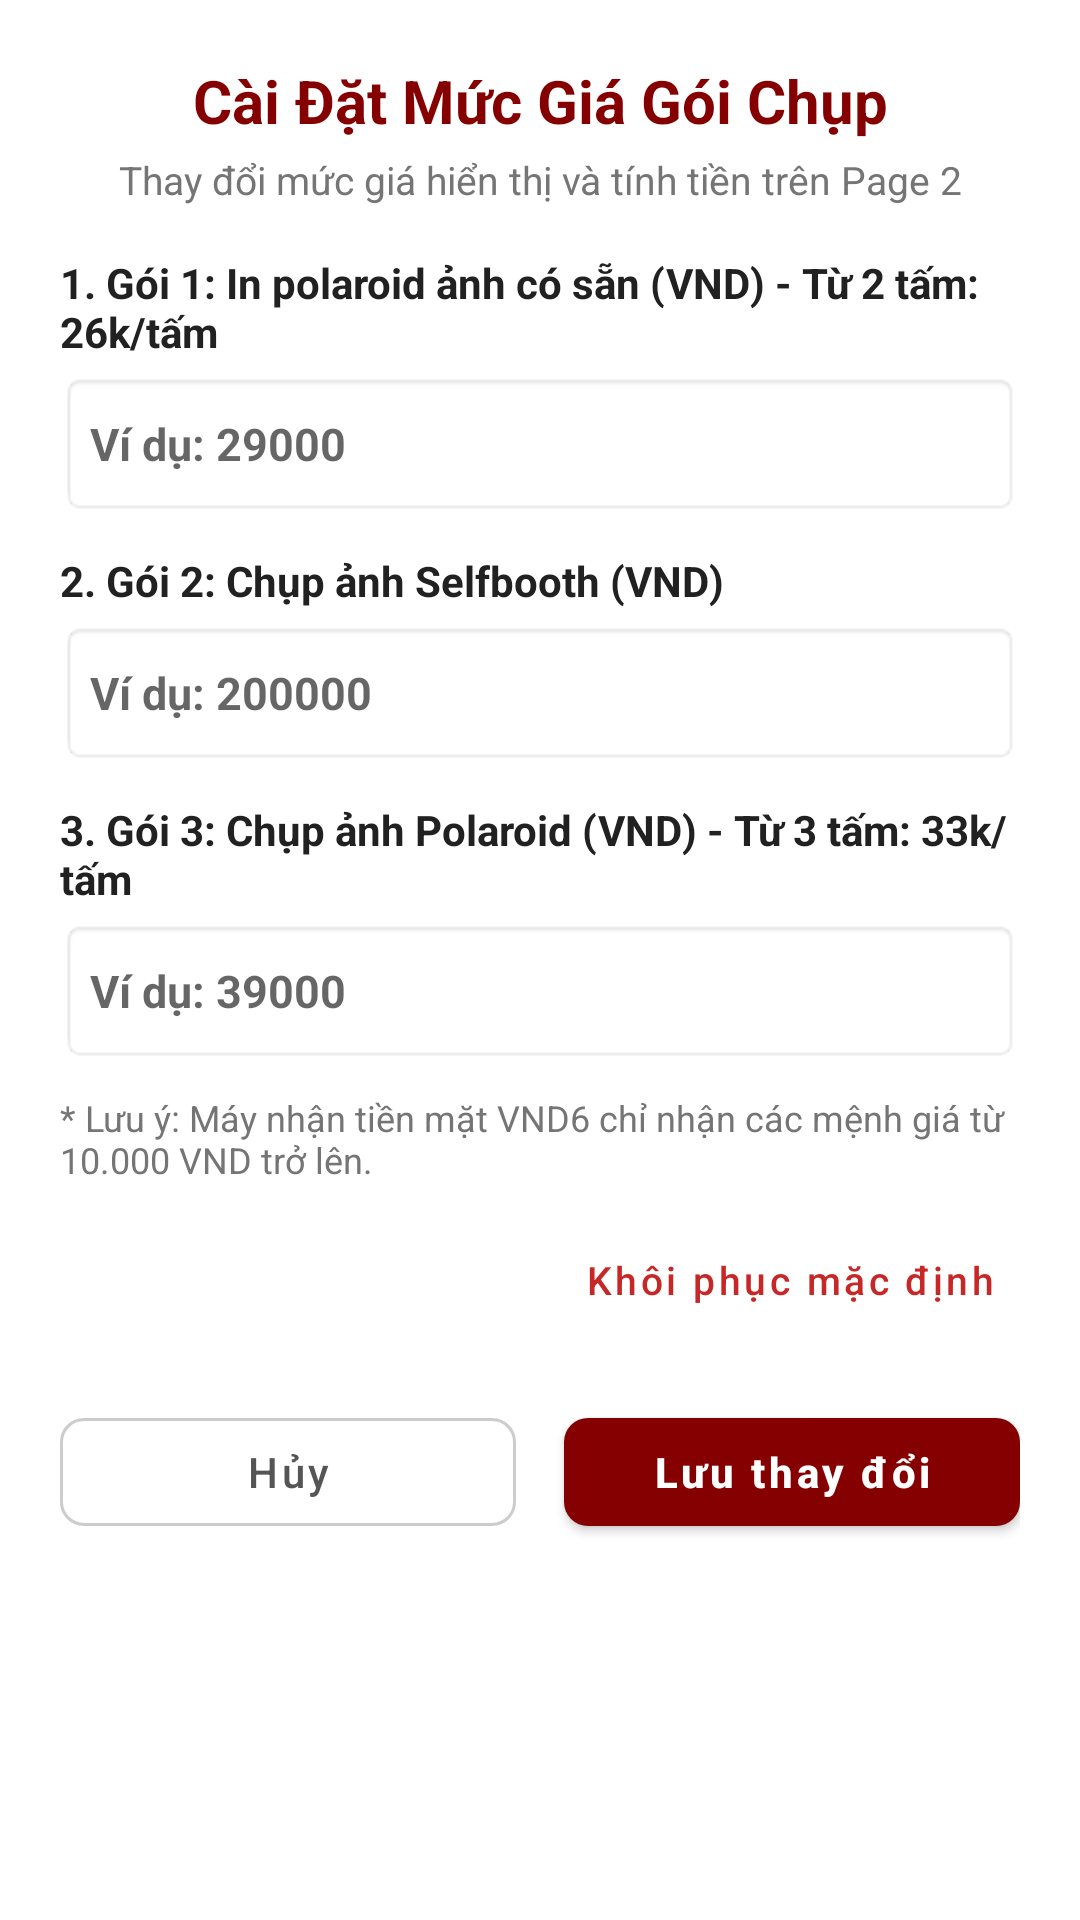

Here is an Android app screen rendered from its layout file. Give the layout XML and the strings, colors and styles it references.
<!-- AndroidManifest.xml: application theme Theme.VietQrApp -->
<!-- res/layout/dialog_edit_package_prices.xml -->
<?xml version="1.0" encoding="utf-8"?>
<ScrollView xmlns:android="http://schemas.android.com/apk/res/android"
    xmlns:app="http://schemas.android.com/apk/res-auto"
    android:layout_width="match_parent"
    android:layout_height="wrap_content">

    <LinearLayout
        android:layout_width="match_parent"
        android:layout_height="wrap_content"
        android:orientation="vertical"
        android:padding="20dp">

        <TextView
            android:layout_width="match_parent"
            android:layout_height="wrap_content"
            android:gravity="center"
            android:text="Cài Đặt Mức Giá Gói Chụp"
            android:textColor="#850000"
            android:textSize="20sp"
            android:textStyle="bold" />

        <TextView
            android:layout_width="match_parent"
            android:layout_height="wrap_content"
            android:layout_marginTop="4dp"
            android:layout_marginBottom="16dp"
            android:gravity="center"
            android:text="Thay đổi mức giá hiển thị và tính tiền trên Page 2"
            android:textColor="#757575"
            android:textSize="13sp" />

        
        <TextView
            android:layout_width="wrap_content"
            android:layout_height="wrap_content"
            android:text="1. Gói 1: In polaroid ảnh có sẵn (VND) - Từ 2 tấm: 26k/tấm"
            android:textColor="#212121"
            android:textSize="14sp"
            android:textStyle="bold" />

        <EditText
            android:id="@+id/etPricePkg1"
            android:layout_width="match_parent"
            android:layout_height="48dp"
            android:layout_marginTop="4dp"
            android:background="@android:drawable/editbox_background_normal"
            android:hint="Ví dụ: 29000"
            android:inputType="number"
            android:padding="10dp"
            android:textColor="#850000"
            android:textSize="15sp"
            android:textStyle="bold" />

        
        <TextView
            android:layout_width="wrap_content"
            android:layout_height="wrap_content"
            android:layout_marginTop="12dp"
            android:text="2. Gói 2: Chụp ảnh Selfbooth (VND)"
            android:textColor="#212121"
            android:textSize="14sp"
            android:textStyle="bold" />

        <EditText
            android:id="@+id/etPricePkg2"
            android:layout_width="match_parent"
            android:layout_height="48dp"
            android:layout_marginTop="4dp"
            android:background="@android:drawable/editbox_background_normal"
            android:hint="Ví dụ: 200000"
            android:inputType="number"
            android:padding="10dp"
            android:textColor="#850000"
            android:textSize="15sp"
            android:textStyle="bold" />

        
        <TextView
            android:layout_width="wrap_content"
            android:layout_height="wrap_content"
            android:layout_marginTop="12dp"
            android:text="3. Gói 3: Chụp ảnh Polaroid (VND) - Từ 3 tấm: 33k/tấm"
            android:textColor="#212121"
            android:textSize="14sp"
            android:textStyle="bold" />

        <EditText
            android:id="@+id/etPricePkg3"
            android:layout_width="match_parent"
            android:layout_height="48dp"
            android:layout_marginTop="4dp"
            android:background="@android:drawable/editbox_background_normal"
            android:hint="Ví dụ: 39000"
            android:inputType="number"
            android:padding="10dp"
            android:textColor="#850000"
            android:textSize="15sp"
            android:textStyle="bold" />

        <TextView
            android:layout_width="match_parent"
            android:layout_height="wrap_content"
            android:layout_marginTop="10dp"
            android:text="* Lưu ý: Máy nhận tiền mặt VND6 chỉ nhận các mệnh giá từ 10.000 VND trở lên."
            android:textColor="#757575"
            android:textSize="12sp" />

        
        <com.google.android.material.button.MaterialButton
            android:id="@+id/btnResetDefaultPrices"
            style="@style/Widget.MaterialComponents.Button.TextButton"
            android:layout_width="wrap_content"
            android:layout_height="wrap_content"
            android:layout_gravity="end"
            android:layout_marginTop="8dp"
            android:text="Khôi phục mặc định"
            android:textAllCaps="false"
            android:textColor="#C62828"
            android:textSize="13sp" />

        
        <LinearLayout
            android:layout_width="match_parent"
            android:layout_height="wrap_content"
            android:layout_marginTop="16dp"
            android:orientation="horizontal">

            <com.google.android.material.button.MaterialButton
                android:id="@+id/btnCancelPriceModal"
                style="@style/Widget.MaterialComponents.Button.OutlinedButton"
                android:layout_width="0dp"
                android:layout_height="48dp"
                android:layout_marginEnd="8dp"
                android:layout_weight="1"
                android:text="Hủy"
                android:textAllCaps="false"
                android:textColor="#555555"
                app:cornerRadius="8dp"
                app:strokeColor="#CCCCCC" />

            <com.google.android.material.button.MaterialButton
                android:id="@+id/btnSavePrices"
                android:layout_width="0dp"
                android:layout_height="48dp"
                android:layout_marginStart="8dp"
                android:layout_weight="1"
                android:text="Lưu thay đổi"
                android:textAllCaps="false"
                android:textColor="#FFFFFF"
                android:textStyle="bold"
                app:backgroundTint="#850000"
                app:cornerRadius="8dp" />

        </LinearLayout>

    </LinearLayout>

</ScrollView>
<!-- resources referenced by this layout -->
<resources>
  <style name="Theme.VietQrApp" parent="Theme.MaterialComponents.DayNight.NoActionBar">
          <item name="colorPrimary">#1565C0</item>
          <item name="colorPrimaryDark">#0D47A1</item>
          <item name="colorAccent">#1565C0</item>
      </style>
</resources>
